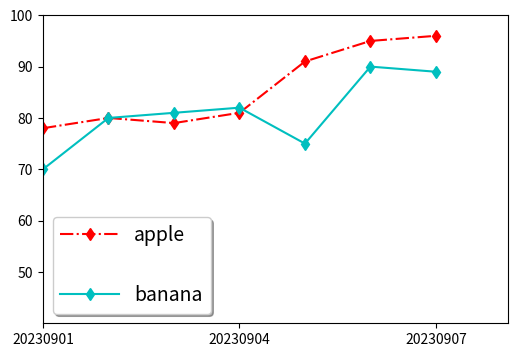

This figure's Python source:
import matplotlib.pyplot as plt
import numpy as np

apple = [78, 80, 79, 81, 91, 95, 96]
banana = [70, 80, 81, 82, 75, 90, 89]
x = np.arange(1, 8)
x = ['20230901', '20230902', '20230903', '20230904', '20230905', '20230906', '20230907']
fig = plt.figure(num=1, figsize=(6, 4))

ax = fig.add_subplot(111)
ax.plot(x, apple, 'r-.d', label='apple')
ax.plot(x, banana, 'c-d', label='banana')

# 设置x，y轴范围
ax.set_xlim([1, 7.1])
ax.set_ylim([40, 100])

# 设置x，y轴的刻度
ax.set_xticks(['20230901', '20230904', '20230907'])
ax.set_yticks(np.linspace(50, 100, 6))

# 设置x，y轴的标签
# rotation 设置标签倾斜角度
# fontproperties 设置字体
# ax.set_xticklabels(["星期一", "星期二", "星期三", "星期四", "星期五", "星期六", "星期日"], fontproperties="SimHei", fontsize=12, rotation=10)
# ax.set_yticklabels(["50kg", "60kg", "70kg", "80kg", "90kg", "100kg"])

# 设置图例
# loc:可取"best",1或者"upper right",2或"upper left",3或"lower left",4或"lower right",代表放不同位置
ax.legend(loc=3, labelspacing=2, handlelength=3, fontsize=14, shadow=True)

plt.show()
